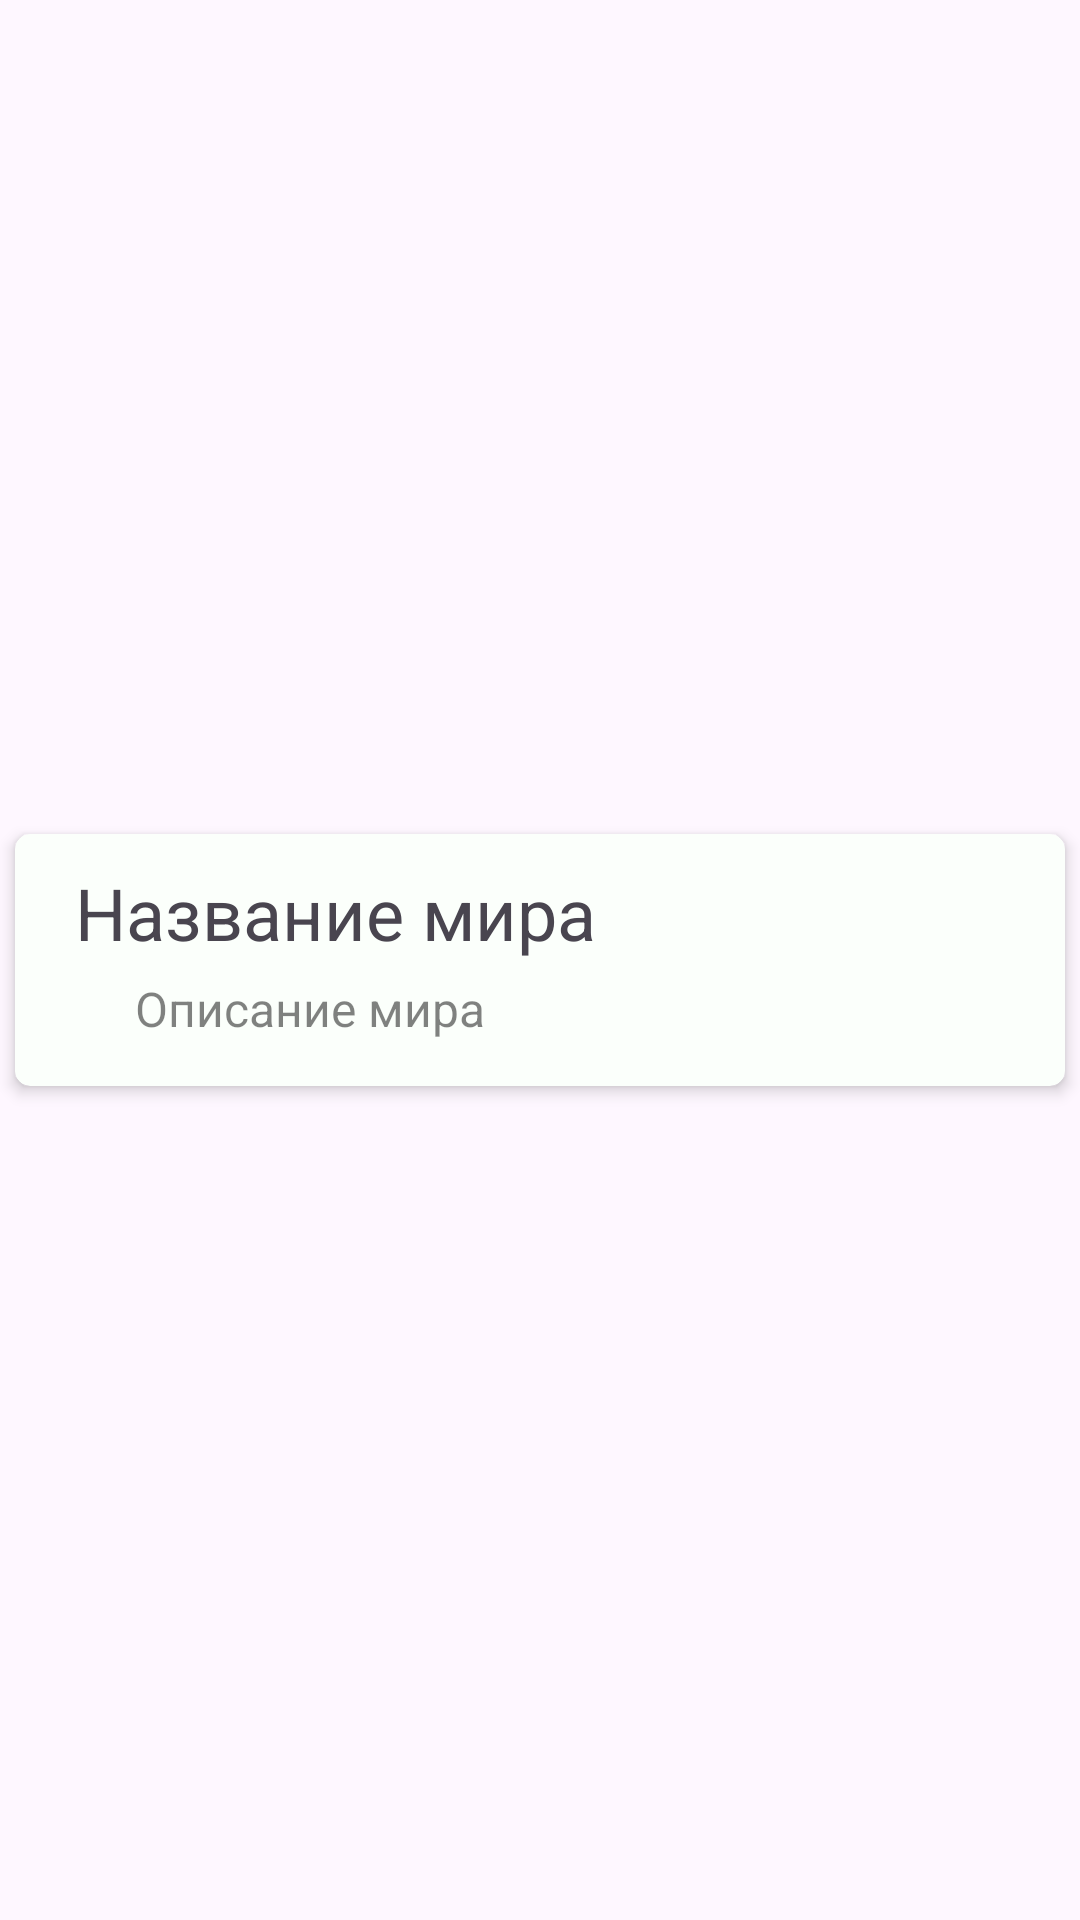

Here is an Android app screen rendered from its layout file. Give the layout XML and the strings, colors and styles it references.
<!-- AndroidManifest.xml: application theme Theme.CoordinateBook -->
<!-- res/layout/world_item.xml -->
<?xml version="1.0" encoding="utf-8"?>
<androidx.constraintlayout.widget.ConstraintLayout xmlns:android="http://schemas.android.com/apk/res/android"
    xmlns:app="http://schemas.android.com/apk/res-auto"
    xmlns:tools="http://schemas.android.com/tools"
    android:layout_width="match_parent"
    android:layout_height="wrap_content">

    <androidx.cardview.widget.CardView
        android:id="@+id/card"
        android:layout_width="0dp"
        android:layout_height="wrap_content"
        android:layout_marginStart="5dp"
        android:layout_marginTop="15dp"
        android:layout_marginEnd="5dp"
        android:layout_marginBottom="15dp"
        android:clickable="true"
        android:focusable="true"
        android:foreground="@drawable/selectable_item_background"
        android:paddingBottom="10dp"
        app:cardBackgroundColor="@color/items_background"
        app:cardCornerRadius="5dp"
        app:cardElevation="3dp"
        app:layout_constraintBottom_toBottomOf="parent"
        app:layout_constraintEnd_toEndOf="parent"
        app:layout_constraintStart_toStartOf="parent"
        app:layout_constraintTop_toTopOf="parent">

        <LinearLayout
            android:id="@+id/verticalLayout"
            android:layout_width="match_parent"
            android:layout_height="match_parent"
            android:orientation="vertical">

            <TextView
                android:id="@+id/worldNameText"
                android:layout_width="match_parent"
                android:layout_height="wrap_content"
                android:layout_marginTop="10dp"
                android:layout_marginBottom="5dp"
                android:gravity="start"
                android:paddingStart="20dp"
                android:text="Название мира"
                android:textSize="@dimen/large_text" />

            <TextView
                android:id="@+id/worldDesctiprionText"
                android:layout_width="match_parent"
                android:layout_height="wrap_content"
                android:layout_marginBottom="15dp"
                android:gravity="start"
                android:paddingStart="40dp"
                android:text="Описание мира"
                android:textColor="@color/translucent_text"
                android:textSize="@dimen/small_text" />
        </LinearLayout>

    </androidx.cardview.widget.CardView>
</androidx.constraintlayout.widget.ConstraintLayout>
<!-- resources referenced by this layout -->
<resources>
  <color name="items_background">#FBFFFB</color>
  <color name="translucent_text">#7E000000</color>
  <dimen name="large_text">24sp</dimen>
  <dimen name="small_text">16sp</dimen>
  <!-- drawable selectable_item_background (drawable) -->
  <?xml version="1.0" encoding="utf-8"?>
  <selector xmlns:android="http://schemas.android.com/apk/res/android">
      <item android:state_pressed="false" android:drawable="@android:color/transparent" />
      <item android:drawable="@color/button_ripple" />
  </selector>
  <style name="Theme.CoordinateBook" parent="Base.Theme.CoordinateBook" />
  <color name="button_ripple">#284f772d</color>
  <style name="Base.Theme.CoordinateBook" parent="Theme.Material3.DayNight.NoActionBar">
          
          
          <item name="colorPrimary">@color/primary</item>
          <item name="android:statusBarColor">@color/primary</item>
  
      </style>
  <color name="primary">#4f772d</color>
</resources>
